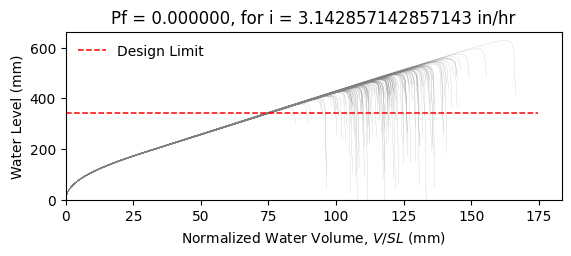

Values plotted in this chart, from the file beside it:
W10X26, L = 360.0 in, slope = 0.020833333333333332 in/in, dead load = 6.944444444444444e-05 kip/in…
zwlim AISC Appendix 2, zwlim DAMP, zwlim Proposed for ASCE 7, zwlim Neglect Ponding, dhnom Denver, dhnom New York, dhnom New Orleans, dh Denver, dh New York, dh New Orleans, dmax
14.61, 13.68, 12.23, 14.62, 1.291, 1.291, 1.291, 1.085, 1.085, 1.085, 20.21, Safe, 
14.61, 13.68, 12.23, 14.62, 1.291, 1.291, 1.291, 1.085, 1.085, 1.085, 17.7, Safe, 
14.61, 13.68, 12.23, 14.62, 1.291, 1.291, 1.291, 1.085, 1.085, 1.085, 17.05, Safe, 
14.61, 13.68, 12.23, 14.62, 1.291, 1.291, 1.291, 1.085, 1.085, 1.085, 20.05, Safe, 
14.61, 13.68, 12.23, 14.62, 1.291, 1.291, 1.291, 1.085, 1.085, 1.085, 16.75, Safe, 
14.61, 13.68, 12.23, 14.62, 1.291, 1.291, 1.291, 1.085, 1.085, 1.085, 24.72, Safe, 
14.61, 13.68, 12.23, 14.62, 1.291, 1.291, 1.291, 1.085, 1.085, 1.085, 18.7, Safe, 
14.61, 13.68, 12.23, 14.62, 1.291, 1.291, 1.291, 1.085, 1.085, 1.085, 16.94, Safe, 
14.61, 13.68, 12.23, 14.62, 1.291, 1.291, 1.291, 1.085, 1.085, 1.085, 19.52, Safe, 
14.61, 13.68, 12.23, 14.62, 1.291, 1.291, 1.291, 1.085, 1.085, 1.085, 18.35, Safe, 
14.61, 13.68, 12.23, 14.62, 1.291, 1.291, 1.291, 1.085, 1.085, 1.085, 16.13, Safe, 
14.61, 13.68, 12.23, 14.62, 1.291, 1.291, 1.291, 1.085, 1.085, 1.085, 15.66, Safe, 
14.61, 13.68, 12.23, 14.62, 1.291, 1.291, 1.291, 1.085, 1.085, 1.085, 19.75, Safe, 
14.61, 13.68, 12.23, 14.62, 1.291, 1.291, 1.291, 1.085, 1.085, 1.085, 17.31, Safe, 
14.61, 13.68, 12.23, 14.62, 1.291, 1.291, 1.291, 1.085, 1.085, 1.085, 20.09, Safe, 
14.61, 13.68, 12.23, 14.62, 1.291, 1.291, 1.291, 1.085, 1.085, 1.085, 18.22, Safe, 
14.61, 13.68, 12.23, 14.62, 1.291, 1.291, 1.291, 1.085, 1.085, 1.085, 18.85, Safe, 
14.61, 13.68, 12.23, 14.62, 1.291, 1.291, 1.291, 1.085, 1.085, 1.085, 20.65, Safe, 
14.61, 13.68, 12.23, 14.62, 1.291, 1.291, 1.291, 1.085, 1.085, 1.085, 16.86, Safe, 
14.61, 13.68, 12.23, 14.62, 1.291, 1.291, 1.291, 1.085, 1.085, 1.085, 17.75, Safe, 
14.61, 13.68, 12.23, 14.62, 1.291, 1.291, 1.291, 1.085, 1.085, 1.085, 16.79, Safe, 
14.61, 13.68, 12.23, 14.62, 1.291, 1.291, 1.291, 1.085, 1.085, 1.085, 19.92, Safe, 
14.61, 13.68, 12.23, 14.62, 1.291, 1.291, 1.291, 1.085, 1.085, 1.085, 20.68, Safe, 
14.61, 13.68, 12.23, 14.62, 1.291, 1.291, 1.291, 1.085, 1.085, 1.085, 18.42, Safe, 
14.61, 13.68, 12.23, 14.62, 1.291, 1.291, 1.291, 1.085, 1.085, 1.085, 17.68, Safe, 
14.61, 13.68, 12.23, 14.62, 1.291, 1.291, 1.291, 1.085, 1.085, 1.085, 15.53, Safe, 
14.61, 13.68, 12.23, 14.62, 1.291, 1.291, 1.291, 1.085, 1.085, 1.085, 19.49, Safe, 
14.61, 13.68, 12.23, 14.62, 1.291, 1.291, 1.291, 1.085, 1.085, 1.085, 19.1, Safe, 
14.61, 13.68, 12.23, 14.62, 1.291, 1.291, 1.291, 1.085, 1.085, 1.085, 16.96, Safe, 
14.61, 13.68, 12.23, 14.62, 1.291, 1.291, 1.291, 1.085, 1.085, 1.085, 21.35, Safe, 
14.61, 13.68, 12.23, 14.62, 1.291, 1.291, 1.291, 1.085, 1.085, 1.085, 18.84, Safe, 
14.61, 13.68, 12.23, 14.62, 1.291, 1.291, 1.291, 1.085, 1.085, 1.085, 19.45, Safe, 
14.61, 13.68, 12.23, 14.62, 1.291, 1.291, 1.291, 1.085, 1.085, 1.085, 17.51, Safe, 
14.61, 13.68, 12.23, 14.62, 1.291, 1.291, 1.291, 1.085, 1.085, 1.085, 20.78, Safe, 
14.61, 13.68, 12.23, 14.62, 1.291, 1.291, 1.291, 1.085, 1.085, 1.085, 19.75, Safe, 
14.61, 13.68, 12.23, 14.62, 1.291, 1.291, 1.291, 1.085, 1.085, 1.085, 16.9, Safe, 
14.61, 13.68, 12.23, 14.62, 1.291, 1.291, 1.291, 1.085, 1.085, 1.085, 19.13, Safe, 
14.61, 13.68, 12.23, 14.62, 1.291, 1.291, 1.291, 1.085, 1.085, 1.085, 19.43, Safe, 
14.61, 13.68, 12.23, 14.62, 1.291, 1.291, 1.291, 1.085, 1.085, 1.085, 20.23, Safe, 
14.61, 13.68, 12.23, 14.62, 1.291, 1.291, 1.291, 1.085, 1.085, 1.085, 16.33, Safe, 
14.61, 13.68, 12.23, 14.62, 1.291, 1.291, 1.291, 1.085, 1.085, 1.085, 20.78, Safe, 
14.61, 13.68, 12.23, 14.62, 1.291, 1.291, 1.291, 1.085, 1.085, 1.085, 17.54, Safe, 
14.61, 13.68, 12.23, 14.62, 1.291, 1.291, 1.291, 1.085, 1.085, 1.085, 18.37, Safe, 
14.61, 13.68, 12.23, 14.62, 1.291, 1.291, 1.291, 1.085, 1.085, 1.085, 17.98, Safe, 
14.61, 13.68, 12.23, 14.62, 1.291, 1.291, 1.291, 1.085, 1.085, 1.085, 20.37, Safe, 
14.61, 13.68, 12.23, 14.62, 1.291, 1.291, 1.291, 1.085, 1.085, 1.085, 16.04, Safe, 
14.61, 13.68, 12.23, 14.62, 1.291, 1.291, 1.291, 1.085, 1.085, 1.085, 18.62, Safe, 
14.61, 13.68, 12.23, 14.62, 1.291, 1.291, 1.291, 1.085, 1.085, 1.085, 17.44, Safe, 
14.61, 13.68, 12.23, 14.62, 1.291, 1.291, 1.291, 1.085, 1.085, 1.085, 18.72, Safe, 
14.61, 13.68, 12.23, 14.62, 1.291, 1.291, 1.291, 1.085, 1.085, 1.085, 17.03, Safe, 
14.61, 13.68, 12.23, 14.62, 1.291, 1.291, 1.291, 1.085, 1.085, 1.085, 19.93, Safe, 
14.61, 13.68, 12.23, 14.62, 1.291, 1.291, 1.291, 1.085, 1.085, 1.085, 14.99, Safe, 
14.61, 13.68, 12.23, 14.62, 1.291, 1.291, 1.291, 1.085, 1.085, 1.085, 18.8, Safe, 
14.61, 13.68, 12.23, 14.62, 1.291, 1.291, 1.291, 1.085, 1.085, 1.085, 17.46, Safe, 
14.61, 13.68, 12.23, 14.62, 1.291, 1.291, 1.291, 1.085, 1.085, 1.085, 21.3, Safe, 
14.61, 13.68, 12.23, 14.62, 1.291, 1.291, 1.291, 1.085, 1.085, 1.085, 17.32, Safe, 
14.61, 13.68, 12.23, 14.62, 1.291, 1.291, 1.291, 1.085, 1.085, 1.085, 18.34, Safe, 
14.61, 13.68, 12.23, 14.62, 1.291, 1.291, 1.291, 1.085, 1.085, 1.085, 17.28, Safe, 
14.61, 13.68, 12.23, 14.62, 1.291, 1.291, 1.291, 1.085, 1.085, 1.085, 15.7, Safe, 
... 142 more rows
